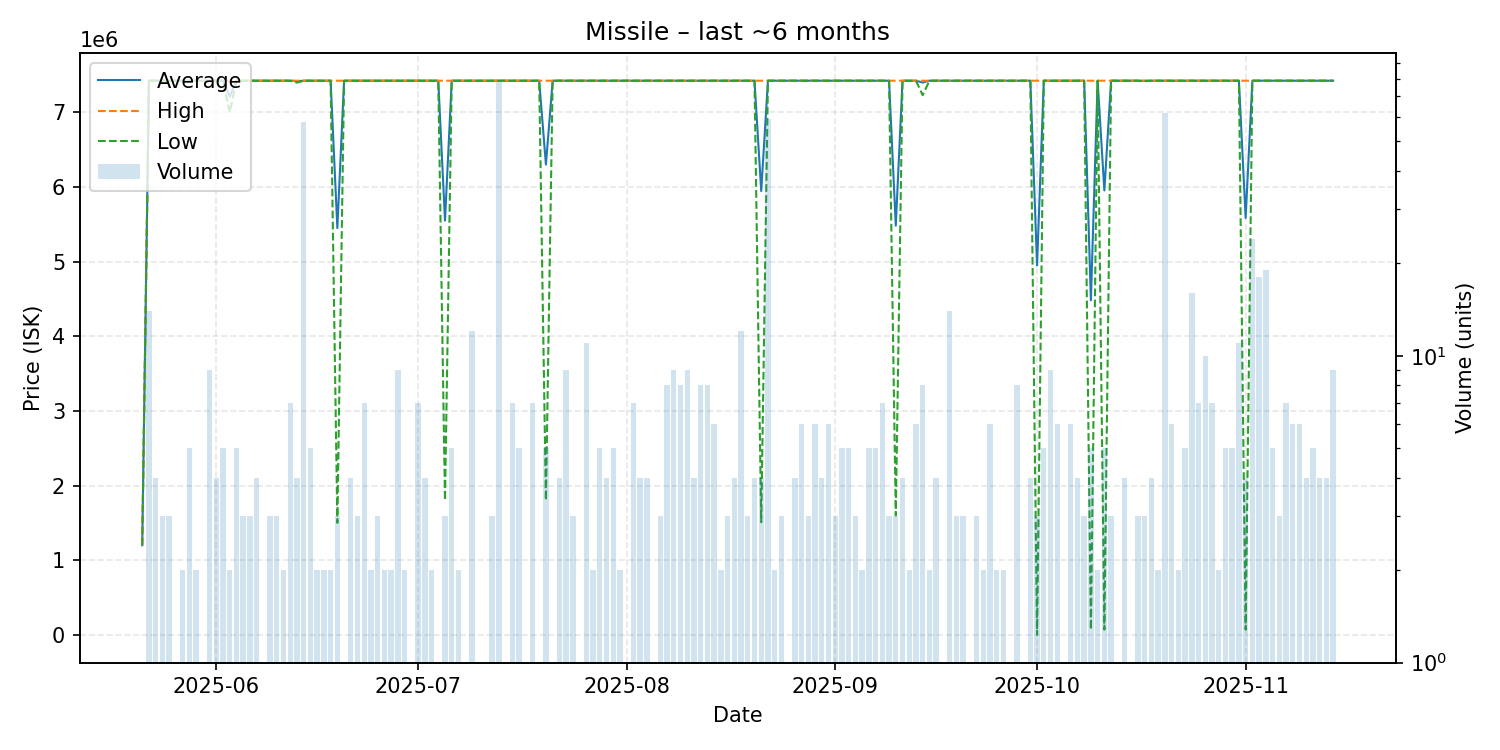

Data behind this chart, as committed beside it:
date, average, highest, lowest, order_count, volume
2025-05-21, 1201000, 1201000, 1201000, 1, 1
2025-05-22, 7425000, 7425000, 7425000, 5, 14
2025-05-23, 7425000, 7425000, 7425000, 4, 4
2025-05-24, 7425000, 7425000, 7425000, 3, 3
2025-05-25, 7425000, 7425000, 7425000, 3, 3
2025-05-27, 7425000, 7425000, 7425000, 2, 2
2025-05-28, 7425000, 7425000, 7425000, 4, 5
2025-05-29, 7425000, 7425000, 7425000, 2, 2
2025-05-30, 7425000, 7425000, 7425000, 1, 1
2025-05-31, 7425000, 7425000, 7425000, 8, 9
2025-06-01, 7425000, 7425000, 7425000, 4, 4
2025-06-02, 7425000, 7425000, 7425000, 2, 5
2025-06-03, 7212500, 7425000, 7000000, 2, 2
2025-06-04, 7425000, 7425000, 7425000, 5, 5
2025-06-05, 7425000, 7425000, 7425000, 3, 3
2025-06-06, 7425000, 7425000, 7425000, 3, 3
2025-06-07, 7425000, 7425000, 7425000, 4, 4
2025-06-08, 7425000, 7425000, 7425000, 1, 1
2025-06-09, 7425000, 7425000, 7425000, 3, 3
2025-06-10, 7425000, 7425000, 7425000, 3, 3
2025-06-11, 7425000, 7425000, 7425000, 2, 2
2025-06-12, 7425000, 7425000, 7425000, 6, 7
2025-06-13, 7418750, 7425000, 7400000, 4, 4
2025-06-14, 7425000, 7425000, 7425000, 6, 58
2025-06-15, 7425000, 7425000, 7425000, 5, 5
2025-06-16, 7425000, 7425000, 7425000, 2, 2
2025-06-17, 7425000, 7425000, 7425000, 2, 2
2025-06-18, 7425000, 7425000, 7425000, 2, 2
2025-06-19, 5450333, 7425000, 1501000, 3, 3
2025-06-20, 7425000, 7425000, 7425000, 1, 1
2025-06-21, 7425000, 7425000, 7425000, 4, 4
2025-06-22, 7425000, 7425000, 7425000, 3, 3
2025-06-23, 7425000, 7425000, 7425000, 7, 7
2025-06-24, 7425000, 7425000, 7425000, 2, 2
2025-06-25, 7425000, 7425000, 7425000, 3, 3
2025-06-26, 7425000, 7425000, 7425000, 2, 2
2025-06-27, 7425000, 7425000, 7425000, 2, 2
2025-06-28, 7425000, 7425000, 7425000, 2, 9
2025-06-29, 7425000, 7425000, 7425000, 2, 2
2025-07-01, 7425000, 7425000, 7425000, 7, 7
2025-07-02, 7424750, 7425000, 7424000, 4, 4
2025-07-03, 7425000, 7425000, 7425000, 2, 2
2025-07-04, 7425000, 7425000, 7425000, 1, 1
2025-07-05, 5551000, 7425000, 1803000, 3, 3
2025-07-06, 7425000, 7425000, 7425000, 5, 5
2025-07-07, 7425000, 7425000, 7425000, 2, 2
2025-07-09, 7425000, 7425000, 7425000, 11, 12
2025-07-10, 7425000, 7425000, 7425000, 1, 1
2025-07-11, 7425000, 7425000, 7425000, 1, 1
2025-07-12, 7425000, 7425000, 7425000, 3, 3
2025-07-13, 7425000, 7425000, 7425000, 13, 78
2025-07-14, 7425000, 7425000, 7425000, 1, 1
2025-07-15, 7425000, 7425000, 7425000, 6, 7
2025-07-16, 7425000, 7425000, 7425000, 5, 5
2025-07-17, 7425000, 7425000, 7425000, 1, 1
2025-07-18, 7425000, 7425000, 7425000, 6, 7
2025-07-19, 7425000, 7425000, 7425000, 1, 1
2025-07-20, 6300400, 7425000, 1802000, 4, 5
2025-07-21, 7425000, 7425000, 7425000, 1, 1
2025-07-22, 7425000, 7425000, 7425000, 3, 4
... 111 more rows
